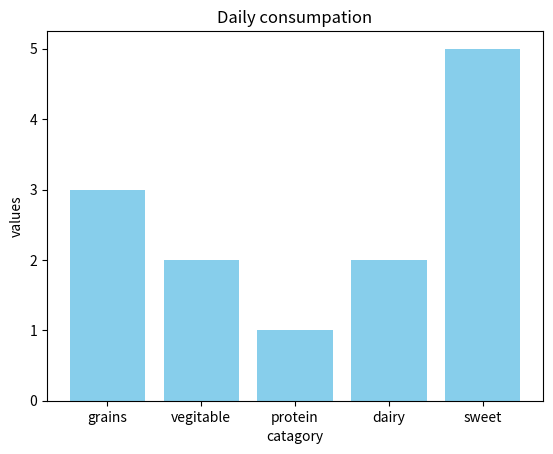

Source code (Python):
import matplotlib.pyplot as plt
import numpy as np

# bar chart 📊 => compare categories of data by represnting each catagory

catagories = np.array(['grains' , 'vegitable' , 'protein' , 'dairy' ,'sweet'])
values = np.array([3,2,1,2,5])

plt.bar(catagories,values , color='skyblue')
# plt.barh(catagories,values , color='skyblue')   horizonatl chart

plt.title('Daily consumpation')
plt.xlabel('catagory')
plt.ylabel('values')
plt.show()
